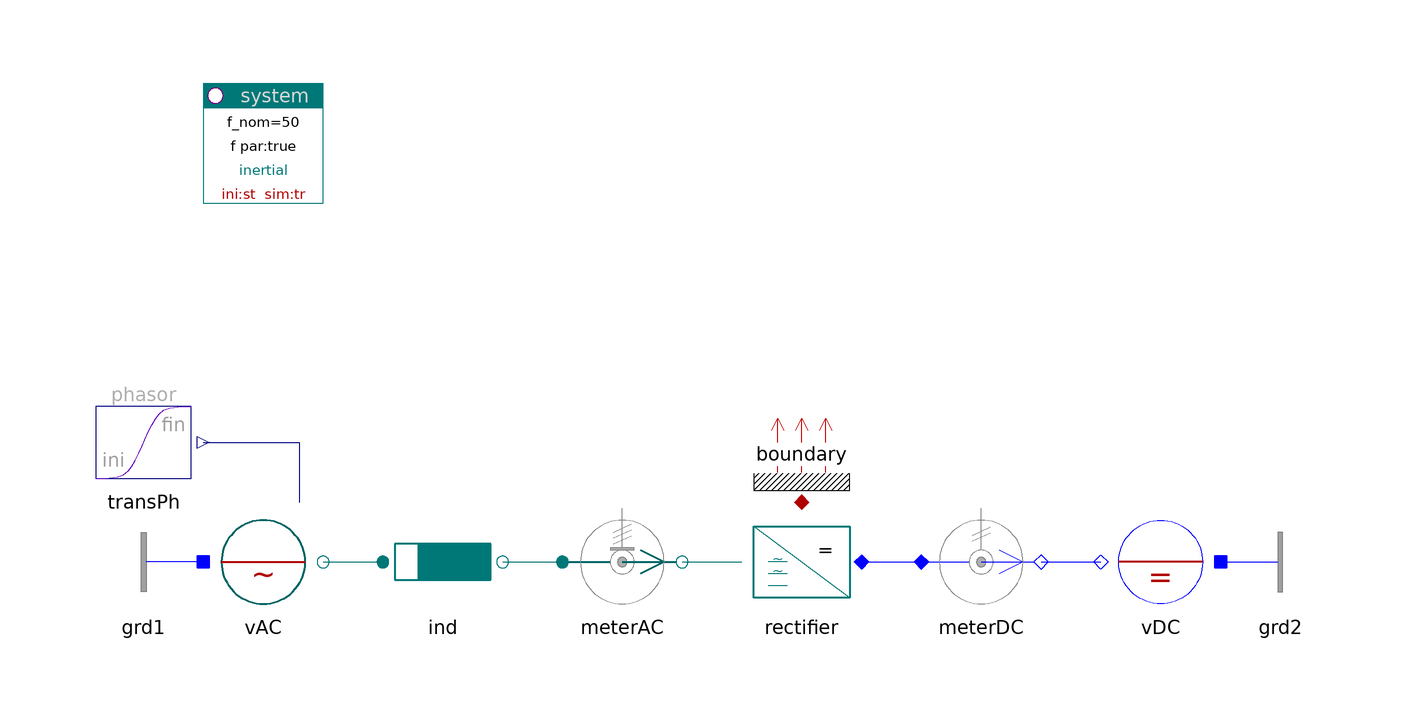

The Modelica model whose source follows is shown above as a component diagram (icons at their Placement, wires along their Line points).

model Rectifier "Rectifier"

    inner PowerSystems.System system(ref="inertial")
                        annotation (Placement(transformation(extent={{-80,60},{
              -60,80}})));
    PowerSystems.Blocks.Signals.TransientPhasor transPh
         annotation (Placement(transformation(extent={{-100,10},{-80,30}})));
    PowerSystems.AC3ph.Sources.Voltage vAC(V_nom=2, scType_par=false)
          annotation (Placement(transformation(extent={{-80,-10},{-60,10}})));
    PowerSystems.AC3ph.Impedances.Inductor ind(r=0.05)
      annotation (Placement(transformation(extent={{-50,-10},{-30,10}})));
    PowerSystems.AC3ph.Sensors.PVImeter meterAC(av=true, tcst=0.1)
      annotation (Placement(transformation(extent={{-20,-10},{0,10}})));
    replaceable PowerSystems.AC3ph.Inverters.Rectifier rectifier
      annotation (Placement(transformation(extent={{30,-10},{10,10}})));
    PowerSystems.AC1ph_DC.Sensors.PVImeter meterDC(av=true, tcst=0.1)
      annotation (Placement(transformation(extent={{40,-10},{60,10}})));
    PowerSystems.AC1ph_DC.Sources.DCvoltage vDC(pol=0)
      annotation (Placement(transformation(extent={{90,-10},{70,10}})));
    PowerSystems.AC3ph.Nodes.GroundOne grd1 annotation (Placement(transformation(
            extent={{-80,-10},{-100,10}})));
    PowerSystems.AC3ph.Nodes.GroundOne grd2 annotation (Placement(transformation(
            extent={{90,-10},{110,10}})));
    PowerSystems.Common.Thermal.BoundaryV boundary(m=3)
                                           annotation (Placement(transformation(
            extent={{10,10},{30,30}})));

  equation
    connect(transPh.y, vAC.vPhasor)
      annotation (Line(points={{-80,20},{-64,20},{-64,10}}, color={0,0,127}));
    connect(vAC.term, ind.term_p) annotation (Line(points={{-60,0},{-50,0}},
          color={0,110,110}));
    connect(ind.term_n, meterAC.term_p) annotation (Line(points={{-30,0},{-20,0}},
          color={0,110,110}));
    connect(meterAC.term_n, rectifier.AC)
      annotation (Line(points={{0,0},{10,0}}, color={0,110,110}));
    connect(rectifier.DC, meterDC.term_p)
      annotation (Line(points={{30,0},{40,0}}, color={0,0,255}));
    connect(meterDC.term_n, vDC.term)
      annotation (Line(points={{60,0},{70,0}}, color={0,0,255}));
    connect(grd1.term, vAC.neutral)
      annotation (Line(points={{-80,0},{-80,0}}, color={0,0,255}));
    connect(vDC.neutral, grd2.term)
      annotation (Line(points={{90,0},{90,0}}, color={0,0,255}));
    connect(rectifier.heat, boundary.heat)
      annotation (Line(points={{20,10},{20,10}}, color={176,0,0}));
    annotation (
      Documentation(
              info="<html>
<p><a href=\"modelica://PowerSystems.Examples.Spot.AC3ph\">up users guide</a></p>
</html>"),
      experiment(StopTime=1, Interval=0.2e-3));
  end Rectifier;